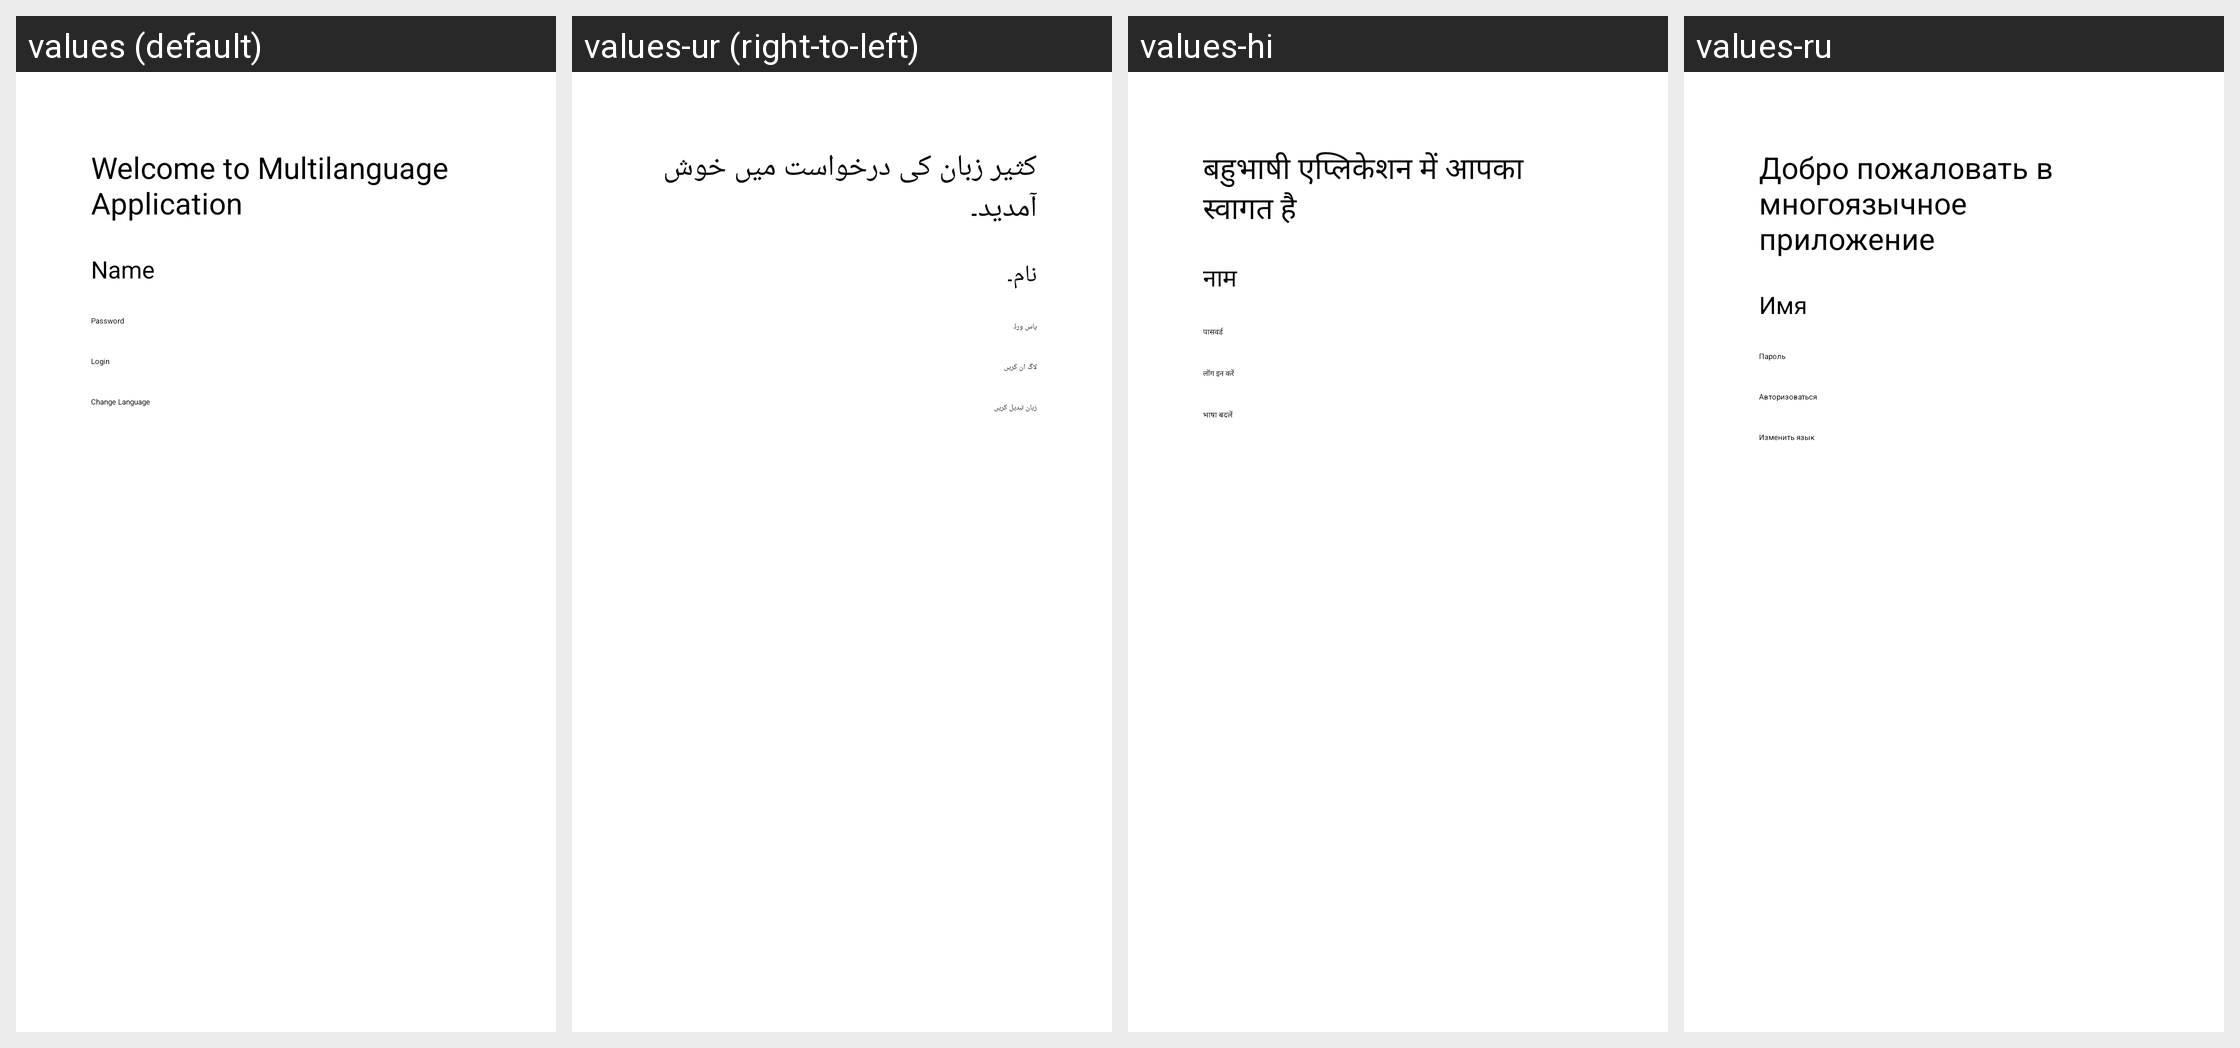

Strings drawn on this Android screen and how each of the app's shown locales translates them:
Android screen res/layout/activity_main.xml rendered under 4 locales, left to right: values (default), values-ur (right-to-left), values-hi, values-ru. Device: Nexus 5 (rendered at 1080×1920; each locale shown at half size, 540×960, under a caption strip naming it); theme Theme.MultiLanguageDemo.
Other locales in the repository, not shown: values-ar.
Strings drawn on this screen, with the default value and each locale's value (text and hints the layout hard-codes, and strings that could not be matched under every locale, appear in the picture but are not listed):

welcome_to_multilanguage_application
  values: Welcome to Multilanguage Application
  values-ur: کثیر زبان کی درخواست میں خوش آمدید۔
  values-hi: बहुभाषी एप्लिकेशन में आपका स्वागत है
  values-ru: Добро пожаловать в многоязычное приложение

name
  values: Name
  values-ur: نام۔
  values-hi: नाम
  values-ru: Имя

password
  values: Password
  values-ur: پاس ورڈ
  values-hi: पासवर्ड
  values-ru: Пароль

login
  values: Login
  values-ur: لاگ ان کریں
  values-hi: लॉग इन करें
  values-ru: Авторизоваться

change_language
  values: Change Language
  values-ur: زبان تبدیل کریں
  values-hi: भाषा बदलें
  values-ru: Изменить язык
